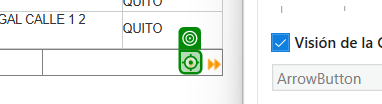
Task: RPA Mi CNT
Workflow: ExtractData

Step 1 [then]: click on the image 'Ir Página Siguiente' in window ':: Guía Telefónica CNT EP ::' (msedge.exe)
